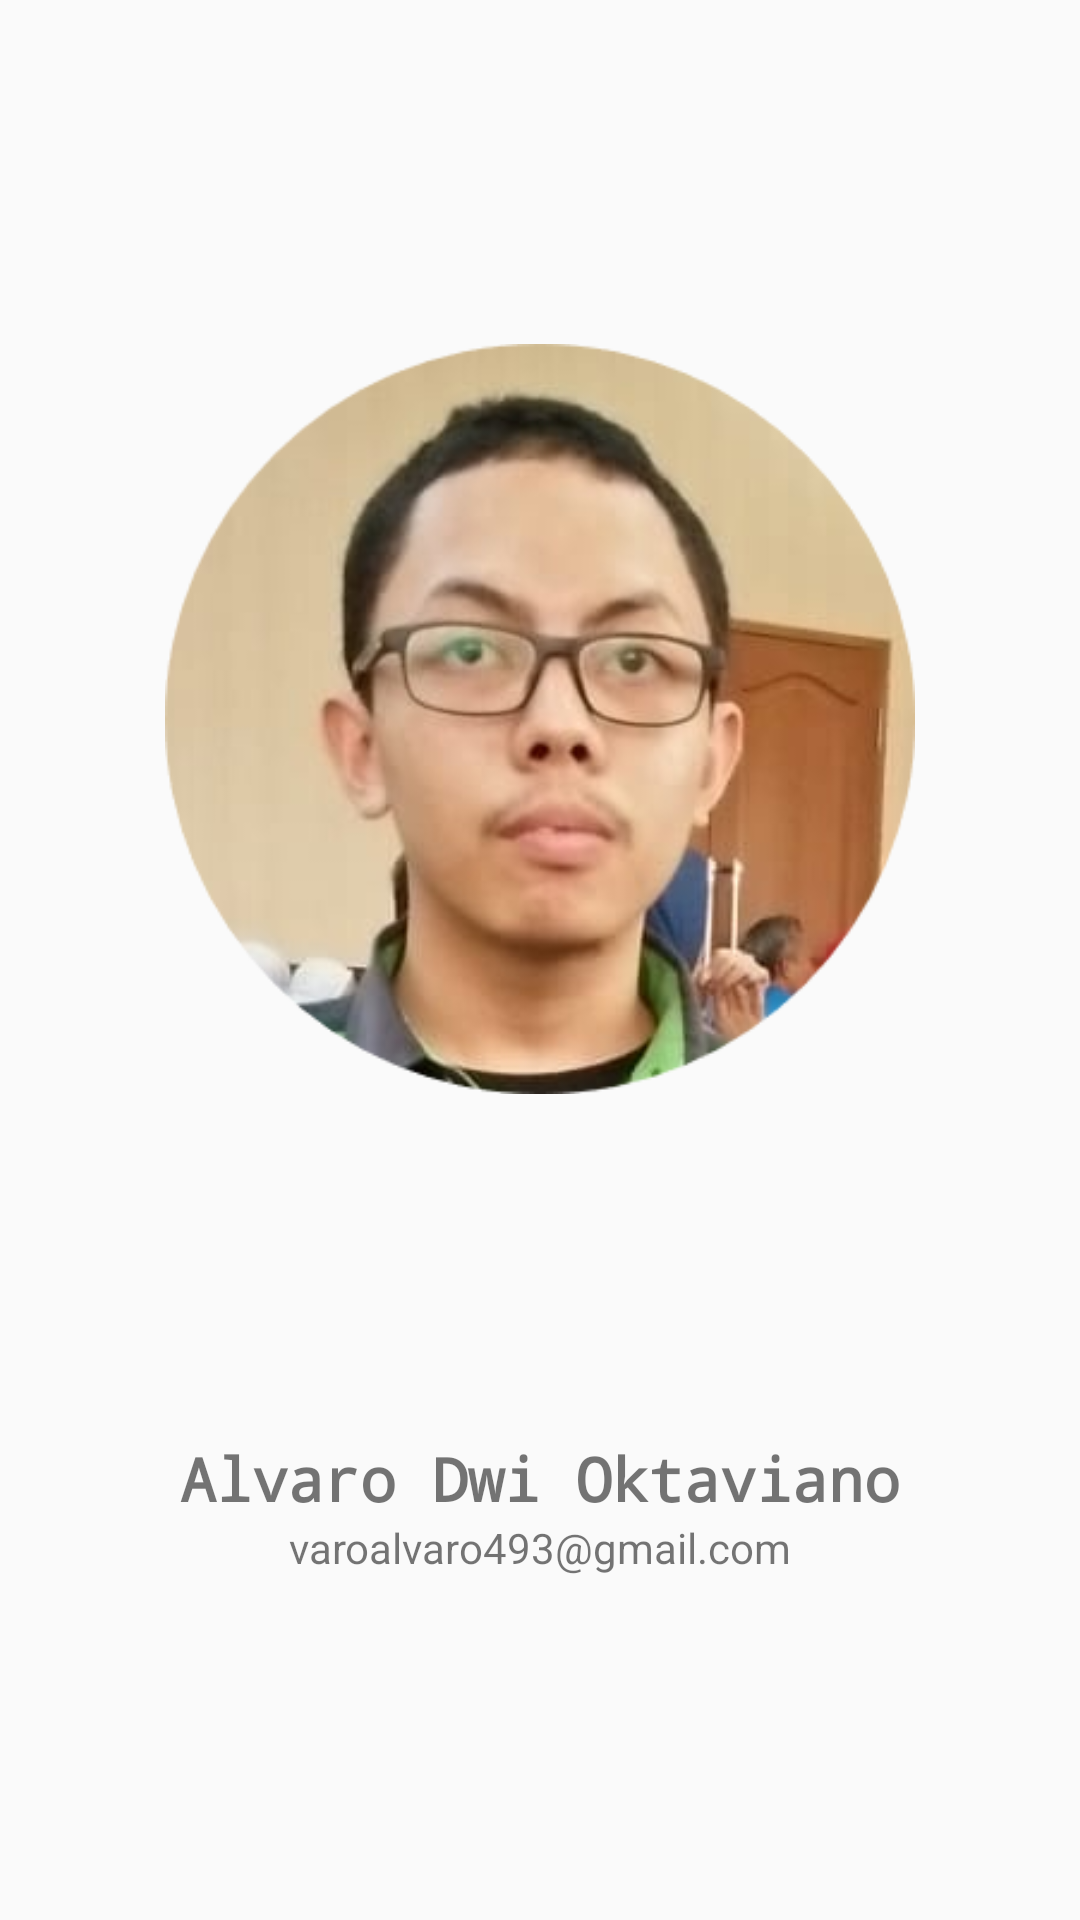

The Android layout XML behind this screen, and the referenced resources:
<!-- AndroidManifest.xml: application theme AppTheme -->
<!-- res/layout/fragment_about.xml -->
<?xml version="1.0" encoding="utf-8"?>
<androidx.constraintlayout.widget.ConstraintLayout xmlns:android="http://schemas.android.com/apk/res/android"
    xmlns:app="http://schemas.android.com/apk/res-auto"
    android:layout_width="match_parent"
    android:layout_height="match_parent">

    <ImageView
        android:id="@+id/iv_myself"
        android:layout_width="250dp"
        android:layout_height="250dp"
        android:layout_alignParentTop="true"
        android:layout_centerInParent="true"
        android:layout_centerHorizontal="true"
        android:contentDescription="@string/about_me_name"
        android:src="@drawable/alvarodwi"
        app:layout_constraintBottom_toTopOf="@id/container_about_text"
        app:layout_constraintLeft_toLeftOf="parent"
        app:layout_constraintRight_toRightOf="parent"
        app:layout_constraintTop_toTopOf="parent" />

    <LinearLayout
        android:id="@+id/container_about_text"
        android:layout_width="match_parent"
        android:layout_height="wrap_content"
        android:gravity="center"
        android:orientation="vertical"
        app:layout_constraintBottom_toBottomOf="parent"
        app:layout_constraintLeft_toLeftOf="parent"
        app:layout_constraintRight_toRightOf="parent"
        app:layout_constraintTop_toBottomOf="@id/iv_myself">

        <TextView
            android:id="@+id/tv_bio_name"
            android:layout_width="wrap_content"
            android:layout_height="wrap_content"
            android:fontFamily="monospace"
            android:text="@string/about_me_name"
            android:textSize="20sp"
            android:textStyle="bold" />

        <TextView
            android:id="@+id/tv_bio_email"
            android:layout_width="wrap_content"
            android:layout_height="wrap_content"
            android:text="@string/about_me_email"
            android:textSize="14sp" />

    </LinearLayout>

</androidx.constraintlayout.widget.ConstraintLayout>
<!-- resources referenced by this layout -->
<resources>
  <!-- drawable alvarodwi: png bitmap (drawable, 156878 bytes) -->
  <string name="about_me_email">varoalvaro493@gmail.com</string>
  <string name="about_me_name">Alvaro Dwi Oktaviano</string>
  <style name="AppTheme" parent="Theme.AppCompat.Light.NoActionBar">
          
          <item name="colorPrimary">@color/colorPrimary</item>
          <item name="colorPrimaryDark">@color/colorPrimaryDark</item>
          <item name="colorAccent">@color/colorAccent</item>
      </style>
  <color name="colorPrimary">#673AB7</color>
  <color name="colorPrimaryDark">#512DA8</color>
  <color name="colorAccent">#536DFE</color>
</resources>
